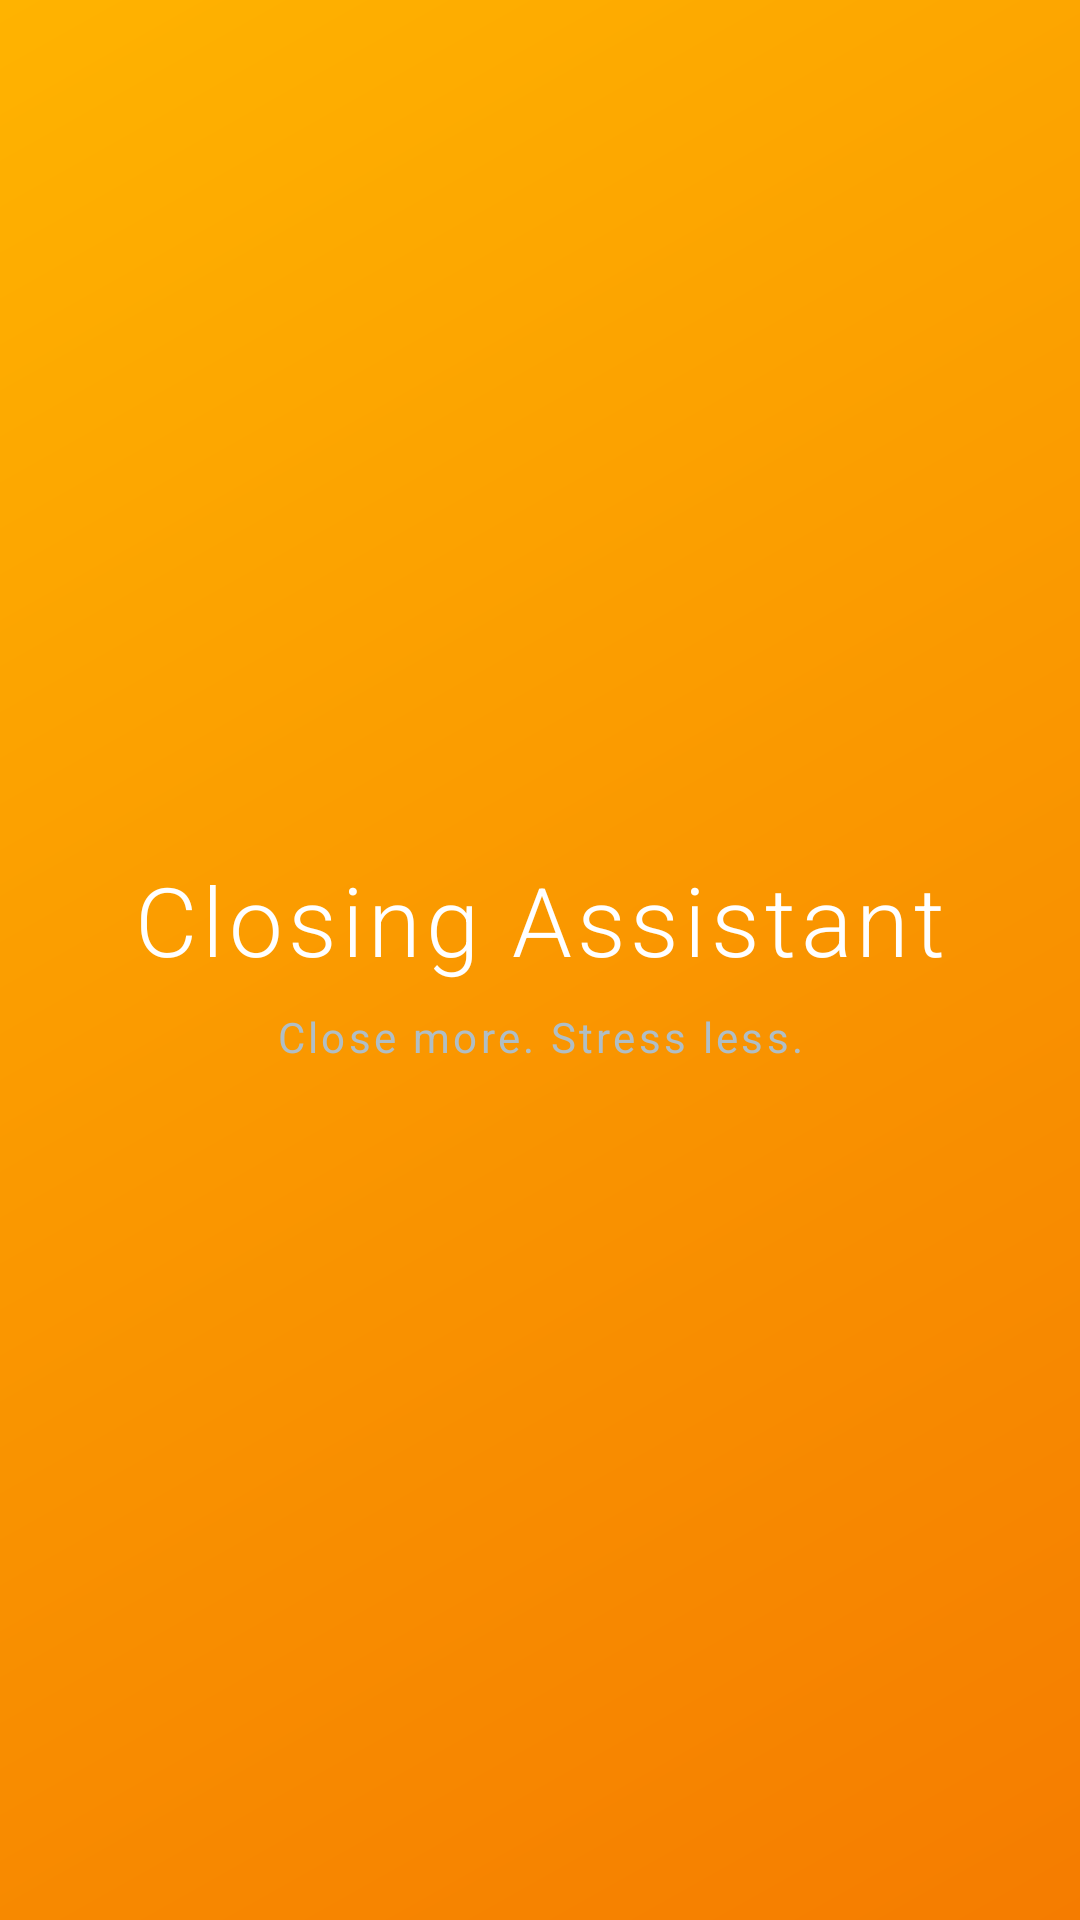

Write the Android layout XML for this screen, with the resource values it uses.
<!-- AndroidManifest.xml: activity theme Theme.ClosingAssistant.Splash -->
<!-- res/layout/activity_splash.xml -->
<?xml version="1.0" encoding="utf-8"?>
<androidx.constraintlayout.widget.ConstraintLayout
    xmlns:android="http://schemas.android.com/apk/res/android"
    xmlns:app="http://schemas.android.com/apk/res-auto"
    android:layout_width="match_parent"
    android:layout_height="match_parent"
    android:background="@drawable/bg_primary_gradient">

    <TextView
        android:id="@+id/tvAppName"
        android:layout_width="wrap_content"
        android:layout_height="wrap_content"
        android:text="@string/app_name"
        android:textColor="@color/white"
        android:textSize="32sp"
        android:fontFamily="sans-serif-light"
        android:letterSpacing="0.05"
        app:layout_constraintBottom_toTopOf="@id/tvTagline"
        app:layout_constraintEnd_toEndOf="parent"
        app:layout_constraintStart_toStartOf="parent"
        app:layout_constraintTop_toTopOf="parent"
        app:layout_constraintVertical_chainStyle="packed" />

    <TextView
        android:id="@+id/tvTagline"
        android:layout_width="wrap_content"
        android:layout_height="wrap_content"
        android:layout_marginTop="8dp"
        android:text="@string/app_tagline"
        android:textColor="#B0BEC5"
        android:textSize="14sp"
        android:letterSpacing="0.08"
        app:layout_constraintBottom_toBottomOf="parent"
        app:layout_constraintEnd_toEndOf="parent"
        app:layout_constraintStart_toStartOf="parent"
        app:layout_constraintTop_toBottomOf="@id/tvAppName" />

    <ProgressBar
        android:id="@+id/progressBar"
        style="@style/Widget.AppCompat.ProgressBar"
        android:layout_width="wrap_content"
        android:layout_height="wrap_content"
        android:layout_marginBottom="48dp"
        android:indeterminateTint="@color/white"
        app:layout_constraintBottom_toBottomOf="parent"
        app:layout_constraintEnd_toEndOf="parent"
        app:layout_constraintStart_toStartOf="parent" />

</androidx.constraintlayout.widget.ConstraintLayout>
<!-- resources referenced by this layout -->
<resources>
  <color name="white">#FFFFFF</color>
  <!-- drawable bg_primary_gradient (drawable) -->
  <?xml version="1.0" encoding="utf-8"?>
  <shape xmlns:android="http://schemas.android.com/apk/res/android">
      <gradient
          android:startColor="#F57C00"
          android:endColor="#FFB300"
          android:angle="135"
          android:type="linear" />
  </shape>
  <string name="app_name">Closing Assistant</string>
  <string name="app_tagline">Close more. Stress less.</string>
  <style name="Theme.ClosingAssistant.Splash" parent="Theme.ClosingAssistant">
          <item name="android:windowBackground">@color/primary</item>
      </style>
  <style name="Theme.ClosingAssistant" parent="Theme.MaterialComponents.Light.NoActionBar">
          <item name="colorPrimary">@color/primary</item>
          <item name="colorPrimaryVariant">@color/primary_dark</item>
          <item name="colorOnPrimary">@color/text_on_primary</item>
          <item name="colorSecondary">@color/accent</item>
          <item name="colorSecondaryVariant">@color/accent_dark</item>
          <item name="colorOnSecondary">@color/text_primary</item>
          <item name="android:colorBackground">@color/background</item>
          <item name="colorSurface">@color/surface</item>
          <item name="colorOnSurface">@color/text_primary</item>
          <item name="android:statusBarColor">@color/primary_dark</item>
          <item name="android:windowLightStatusBar" tools:targetApi="m">false</item>
          <item name="shapeAppearanceSmallComponent">@style/ShapeAppearance.ClosingAssistant.SmallComponent</item>
          <item name="shapeAppearanceMediumComponent">@style/ShapeAppearance.ClosingAssistant.MediumComponent</item>
      </style>
  <color name="primary">#F57C00</color>
  <color name="primary_dark">#E65100</color>
  <color name="text_on_primary">#FFFFFF</color>
  <color name="accent">#FFD600</color>
  <color name="accent_dark">#C7A500</color>
  <color name="text_primary">#1A1A2E</color>
  <color name="background">#F5F6FA</color>
  <color name="surface">#FFFFFF</color>
  <style name="ShapeAppearance.ClosingAssistant.SmallComponent" parent="ShapeAppearance.MaterialComponents.SmallComponent">
          <item name="cornerFamily">rounded</item>
          <item name="cornerSize">8dp</item>
      </style>
  <style name="ShapeAppearance.ClosingAssistant.MediumComponent" parent="ShapeAppearance.MaterialComponents.MediumComponent">
          <item name="cornerFamily">rounded</item>
          <item name="cornerSize">12dp</item>
      </style>
</resources>
